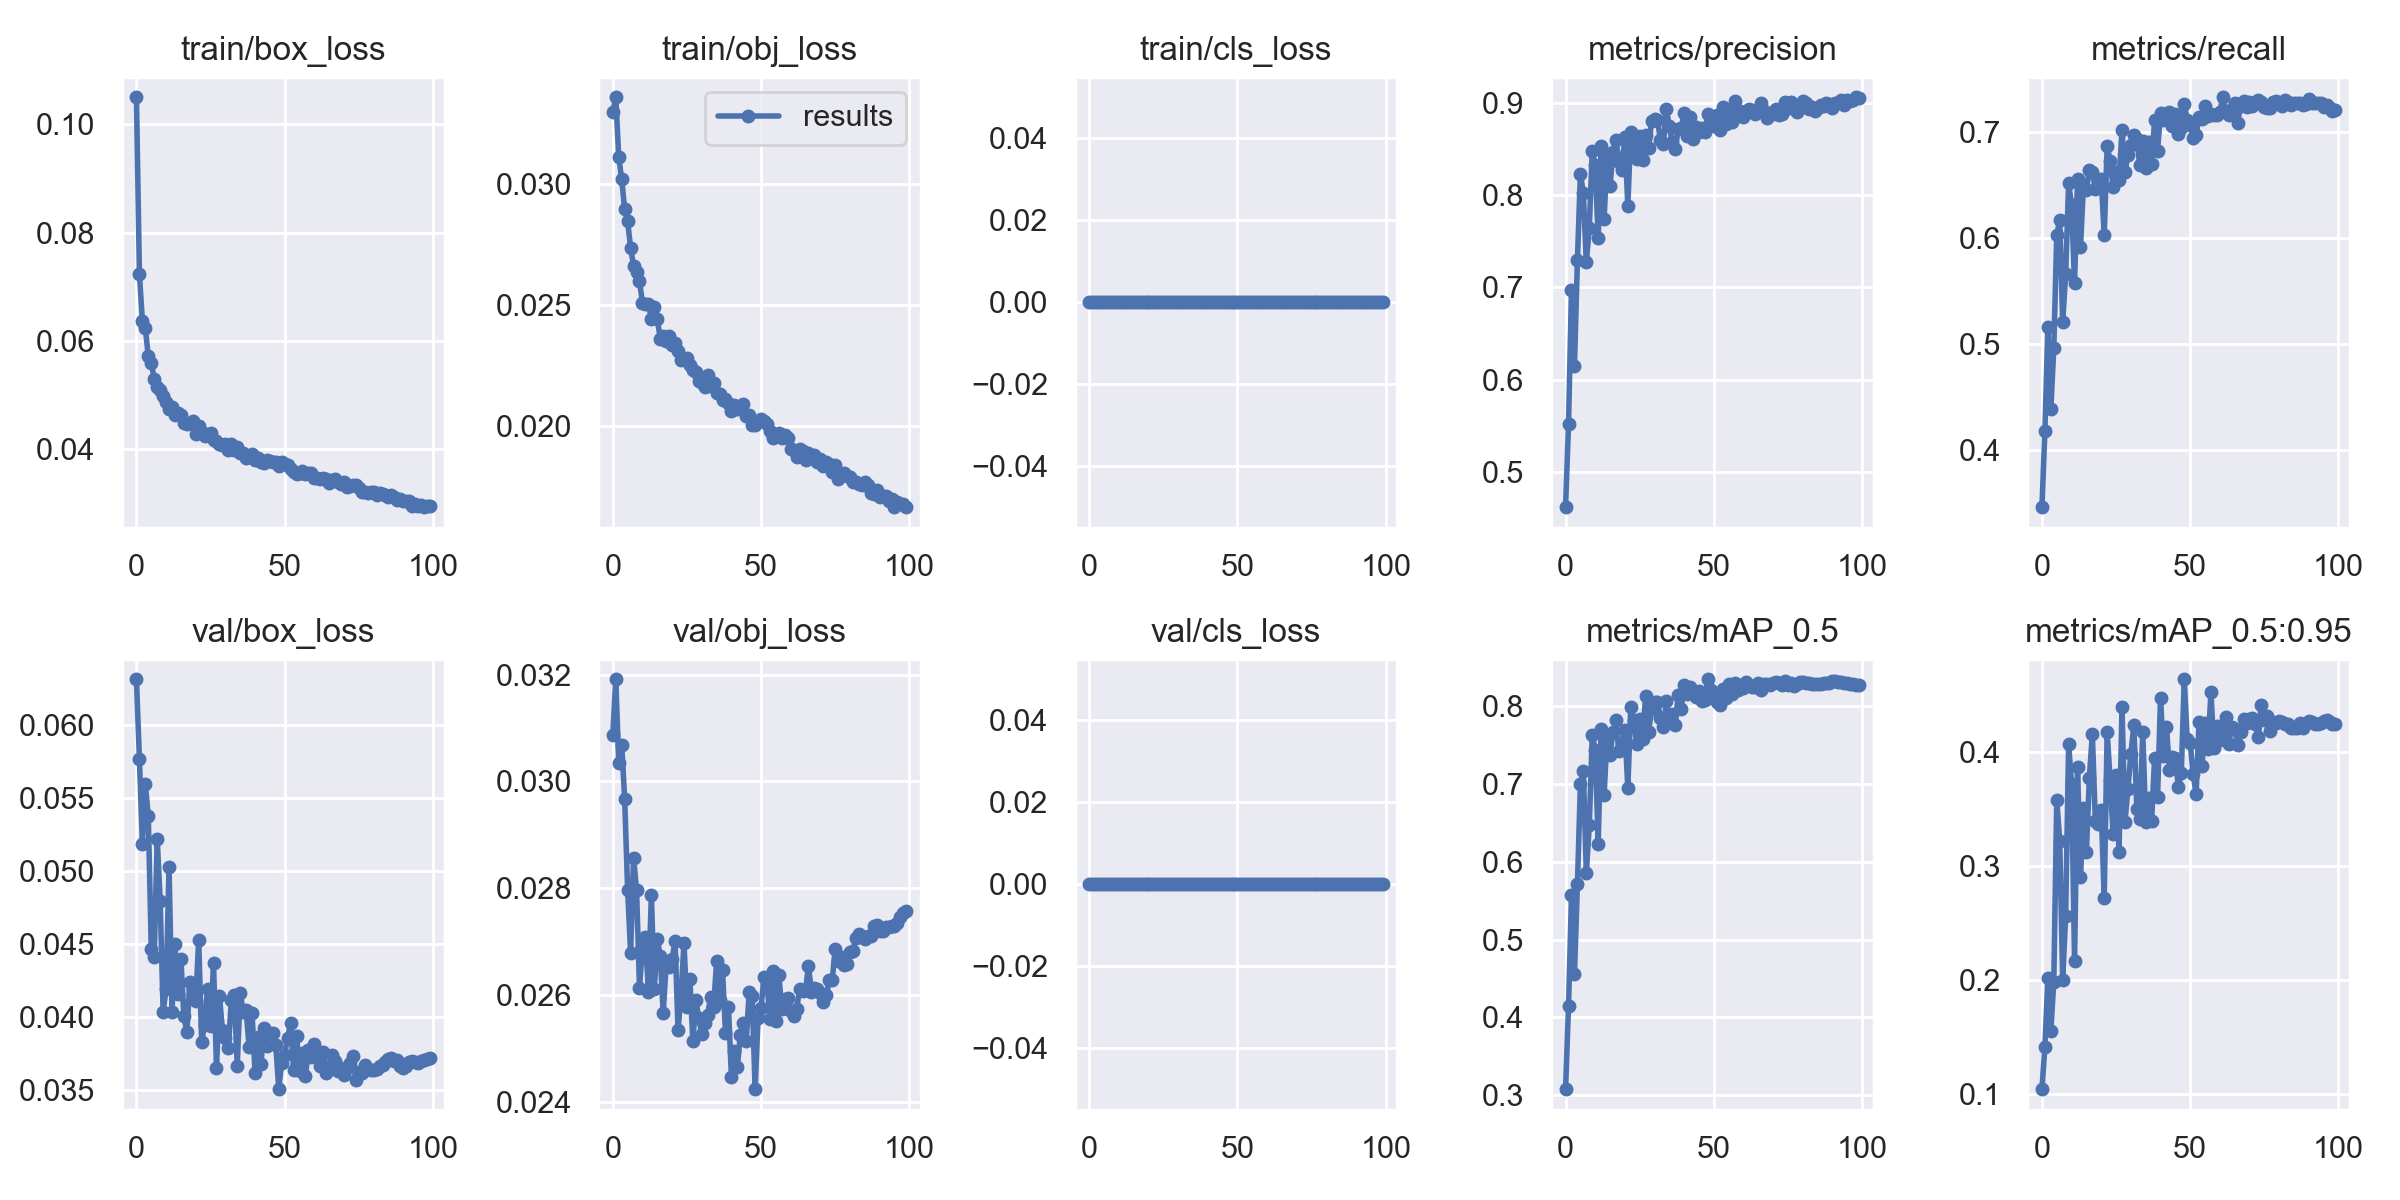

The file beside this chart, header and first rows:
epoch, train/box_loss, train/obj_loss, train/cls_loss, metrics/precision, metrics/recall, metrics/mAP_0.5, metrics/mAP_0.5:0.95, val/box_loss, val/obj_loss, val/cls_loss, x/lr0, x/lr1, x/lr2
0, 0.105, 0.03299, 0, 0.462, 0.3464, 0.3078, 0.1039, 0.06314, 0.03087, 0, 0.07006, 0.003327, 0.003327
1, 0.07244, 0.0336, 0, 0.5523, 0.4182, 0.4147, 0.141, 0.0577, 0.03191, 0, 0.04, 0.006594, 0.006594
2, 0.06367, 0.03113, 0, 0.6973, 0.5161, 0.5569, 0.2014, 0.05185, 0.03035, 0, 0.009863, 0.009795, 0.009795
3, 0.06236, 0.03021, 0, 0.6148, 0.4385, 0.456, 0.1552, 0.05596, 0.03069, 0, 0.009703, 0.009703, 0.009703
4, 0.05714, 0.02897, 0, 0.7297, 0.4964, 0.5709, 0.1984, 0.05373, 0.02967, 0, 0.009703, 0.009703, 0.009703
5, 0.05593, 0.02847, 0, 0.8224, 0.6028, 0.6992, 0.3584, 0.04468, 0.02797, 0, 0.009604, 0.009604, 0.009604
6, 0.05298, 0.02738, 0, 0.8021, 0.617, 0.7162, 0.3218, 0.04407, 0.02679, 0, 0.009505, 0.009505, 0.009505
7, 0.05156, 0.02662, 0, 0.727, 0.5205, 0.5861, 0.1994, 0.05222, 0.02857, 0, 0.009406, 0.009406, 0.009406
8, 0.05094, 0.02637, 0, 0.7646, 0.5656, 0.6467, 0.2564, 0.04796, 0.02797, 0, 0.009307, 0.009307, 0.009307
9, 0.04984, 0.02598, 0, 0.8471, 0.6513, 0.7623, 0.4068, 0.04036, 0.02614, 0, 0.009208, 0.009208, 0.009208
10, 0.04866, 0.02511, 0, 0.832, 0.6307, 0.744, 0.3723, 0.04187, 0.0269, 0, 0.009109, 0.009109, 0.009109
11, 0.04736, 0.02505, 0, 0.753, 0.5572, 0.6233, 0.2167, 0.05028, 0.02709, 0, 0.00901, 0.00901, 0.00901
12, 0.04773, 0.02503, 0, 0.8536, 0.6552, 0.7708, 0.3867, 0.04036, 0.02606, 0, 0.008911, 0.008911, 0.008911
13, 0.04628, 0.02445, 0, 0.7744, 0.5911, 0.6859, 0.2901, 0.04497, 0.02787, 0, 0.008812, 0.008812, 0.008812
14, 0.04665, 0.02493, 0, 0.843, 0.6496, 0.7611, 0.3507, 0.04158, 0.02611, 0, 0.008713, 0.008713, 0.008713
15, 0.04624, 0.02443, 0, 0.8095, 0.645, 0.7371, 0.3126, 0.04397, 0.02705, 0, 0.008614, 0.008614, 0.008614
16, 0.04477, 0.02362, 0, 0.8467, 0.6642, 0.7667, 0.3777, 0.04003, 0.02673, 0, 0.008515, 0.008515, 0.008515
17, 0.04457, 0.02374, 0, 0.8593, 0.6624, 0.7816, 0.4161, 0.03895, 0.02565, 0, 0.008416, 0.008416, 0.008416
18, 0.04475, 0.02352, 0, 0.8362, 0.6464, 0.7418, 0.3398, 0.04236, 0.02659, 0, 0.008317, 0.008317, 0.008317
19, 0.04513, 0.02374, 0, 0.8266, 0.6477, 0.7518, 0.3367, 0.04192, 0.02652, 0, 0.008218, 0.008218, 0.008218
20, 0.04289, 0.02335, 0, 0.8633, 0.6553, 0.7689, 0.3489, 0.04106, 0.02668, 0, 0.008119, 0.008119, 0.008119
21, 0.04434, 0.02345, 0, 0.7881, 0.6027, 0.6951, 0.272, 0.04526, 0.02701, 0, 0.00802, 0.00802, 0.00802
22, 0.0431, 0.02309, 0, 0.8685, 0.6862, 0.7982, 0.4177, 0.03828, 0.02535, 0, 0.007921, 0.007921, 0.007921
23, 0.04236, 0.02275, 0, 0.852, 0.6723, 0.7824, 0.3757, 0.03945, 0.02598, 0, 0.007822, 0.007822, 0.007822
24, 0.04268, 0.02279, 0, 0.8385, 0.6477, 0.7517, 0.3283, 0.04192, 0.02697, 0, 0.007723, 0.007723, 0.007723
25, 0.043, 0.0228, 0, 0.8639, 0.6621, 0.7832, 0.3799, 0.03938, 0.02578, 0, 0.007624, 0.007624, 0.007624
26, 0.04161, 0.02254, 0, 0.8378, 0.6545, 0.7582, 0.3122, 0.04366, 0.02629, 0, 0.007525, 0.007525, 0.007525
27, 0.04158, 0.02231, 0, 0.8655, 0.7014, 0.8132, 0.44, 0.03652, 0.02514, 0, 0.007426, 0.007426, 0.007426
28, 0.04092, 0.02225, 0, 0.8504, 0.6619, 0.7664, 0.3386, 0.04141, 0.0259, 0, 0.007327, 0.007327, 0.007327
29, 0.04084, 0.02188, 0, 0.88, 0.6777, 0.7959, 0.3676, 0.03913, 0.02557, 0, 0.007228, 0.007228, 0.007228
30, 0.04103, 0.02177, 0, 0.8818, 0.6876, 0.805, 0.3987, 0.03855, 0.02526, 0, 0.007129, 0.007129, 0.007129
31, 0.03982, 0.0216, 0, 0.8817, 0.6974, 0.8052, 0.4236, 0.03787, 0.02547, 0, 0.00703, 0.00703, 0.00703
32, 0.04102, 0.02213, 0, 0.8592, 0.6928, 0.7848, 0.3505, 0.04116, 0.02563, 0, 0.006931, 0.006931, 0.006931
33, 0.03979, 0.02166, 0, 0.8554, 0.6687, 0.7728, 0.3409, 0.04147, 0.02597, 0, 0.006832, 0.006832, 0.006832
34, 0.04045, 0.0218, 0, 0.8932, 0.6912, 0.8067, 0.4182, 0.03664, 0.02578, 0, 0.006733, 0.006733, 0.006733
35, 0.0393, 0.02138, 0, 0.8744, 0.6654, 0.7796, 0.339, 0.04167, 0.02663, 0, 0.006634, 0.006634, 0.006634
36, 0.0393, 0.02134, 0, 0.8571, 0.6908, 0.7896, 0.3594, 0.04036, 0.02591, 0, 0.006535, 0.006535, 0.006535
37, 0.03846, 0.02109, 0, 0.8499, 0.6697, 0.7761, 0.3399, 0.04045, 0.02646, 0, 0.006436, 0.006436, 0.006436
38, 0.03855, 0.02113, 0, 0.8712, 0.7112, 0.8143, 0.3948, 0.0379, 0.02529, 0, 0.006337, 0.006337, 0.006337
39, 0.03905, 0.02095, 0, 0.8727, 0.6824, 0.7963, 0.3608, 0.04026, 0.02578, 0, 0.006238, 0.006238, 0.006238
40, 0.03793, 0.0206, 0, 0.8887, 0.7179, 0.8271, 0.4479, 0.03615, 0.02447, 0, 0.006139, 0.006139, 0.006139
41, 0.03847, 0.02089, 0, 0.8642, 0.7108, 0.8156, 0.397, 0.03862, 0.02495, 0, 0.00604, 0.00604, 0.00604
42, 0.03767, 0.02069, 0, 0.8849, 0.7133, 0.8244, 0.4221, 0.03674, 0.02464, 0, 0.005941, 0.005941, 0.005941
43, 0.03749, 0.02075, 0, 0.8605, 0.7191, 0.8171, 0.3847, 0.03924, 0.02525, 0, 0.005842, 0.005842, 0.005842
44, 0.03795, 0.0209, 0, 0.8735, 0.7052, 0.8118, 0.3957, 0.038, 0.02547, 0, 0.005743, 0.005743, 0.005743
45, 0.03782, 0.02041, 0, 0.868, 0.717, 0.8187, 0.3952, 0.03889, 0.02515, 0, 0.005644, 0.005644, 0.005644
46, 0.0376, 0.02045, 0, 0.8728, 0.6979, 0.8062, 0.3694, 0.03886, 0.02605, 0, 0.005545, 0.005545, 0.005545
47, 0.03756, 0.02003, 0, 0.8681, 0.7034, 0.8072, 0.3816, 0.03807, 0.02598, 0, 0.005446, 0.005446, 0.005446
48, 0.03681, 0.02005, 0, 0.8874, 0.7265, 0.8343, 0.4641, 0.03504, 0.02423, 0, 0.005347, 0.005347, 0.005347
49, 0.03764, 0.02019, 0, 0.8829, 0.7111, 0.8209, 0.4118, 0.03686, 0.02557, 0, 0.005248, 0.005248, 0.005248
50, 0.03727, 0.02031, 0, 0.8749, 0.7068, 0.8144, 0.4084, 0.03741, 0.02576, 0, 0.005149, 0.005149, 0.005149
51, 0.03709, 0.02021, 0, 0.8866, 0.6942, 0.805, 0.3806, 0.03858, 0.02634, 0, 0.00505, 0.00505, 0.00505
52, 0.03632, 0.02008, 0, 0.8702, 0.6974, 0.8019, 0.3634, 0.03961, 0.02621, 0, 0.004951, 0.004951, 0.004951
53, 0.03587, 0.01978, 0, 0.8949, 0.7135, 0.8222, 0.4267, 0.03638, 0.02556, 0, 0.004852, 0.004852, 0.004852
54, 0.03541, 0.01951, 0, 0.8766, 0.7121, 0.8097, 0.3878, 0.0387, 0.02645, 0, 0.004753, 0.004753, 0.004753
55, 0.03556, 0.01962, 0, 0.8915, 0.724, 0.828, 0.4257, 0.03626, 0.0255, 0, 0.004654, 0.004654, 0.004654
56, 0.03598, 0.01971, 0, 0.8791, 0.7151, 0.8148, 0.4029, 0.03749, 0.02637, 0, 0.004555, 0.004555, 0.004555
57, 0.03533, 0.01949, 0, 0.9022, 0.7167, 0.8296, 0.4528, 0.03596, 0.02574, 0, 0.004456, 0.004456, 0.004456
58, 0.03563, 0.01963, 0, 0.8908, 0.7157, 0.8203, 0.4033, 0.03772, 0.02592, 0, 0.004357, 0.004357, 0.004357
59, 0.03564, 0.01951, 0, 0.8911, 0.7161, 0.8231, 0.4227, 0.03723, 0.02594, 0, 0.004258, 0.004258, 0.004258
... 40 more rows
